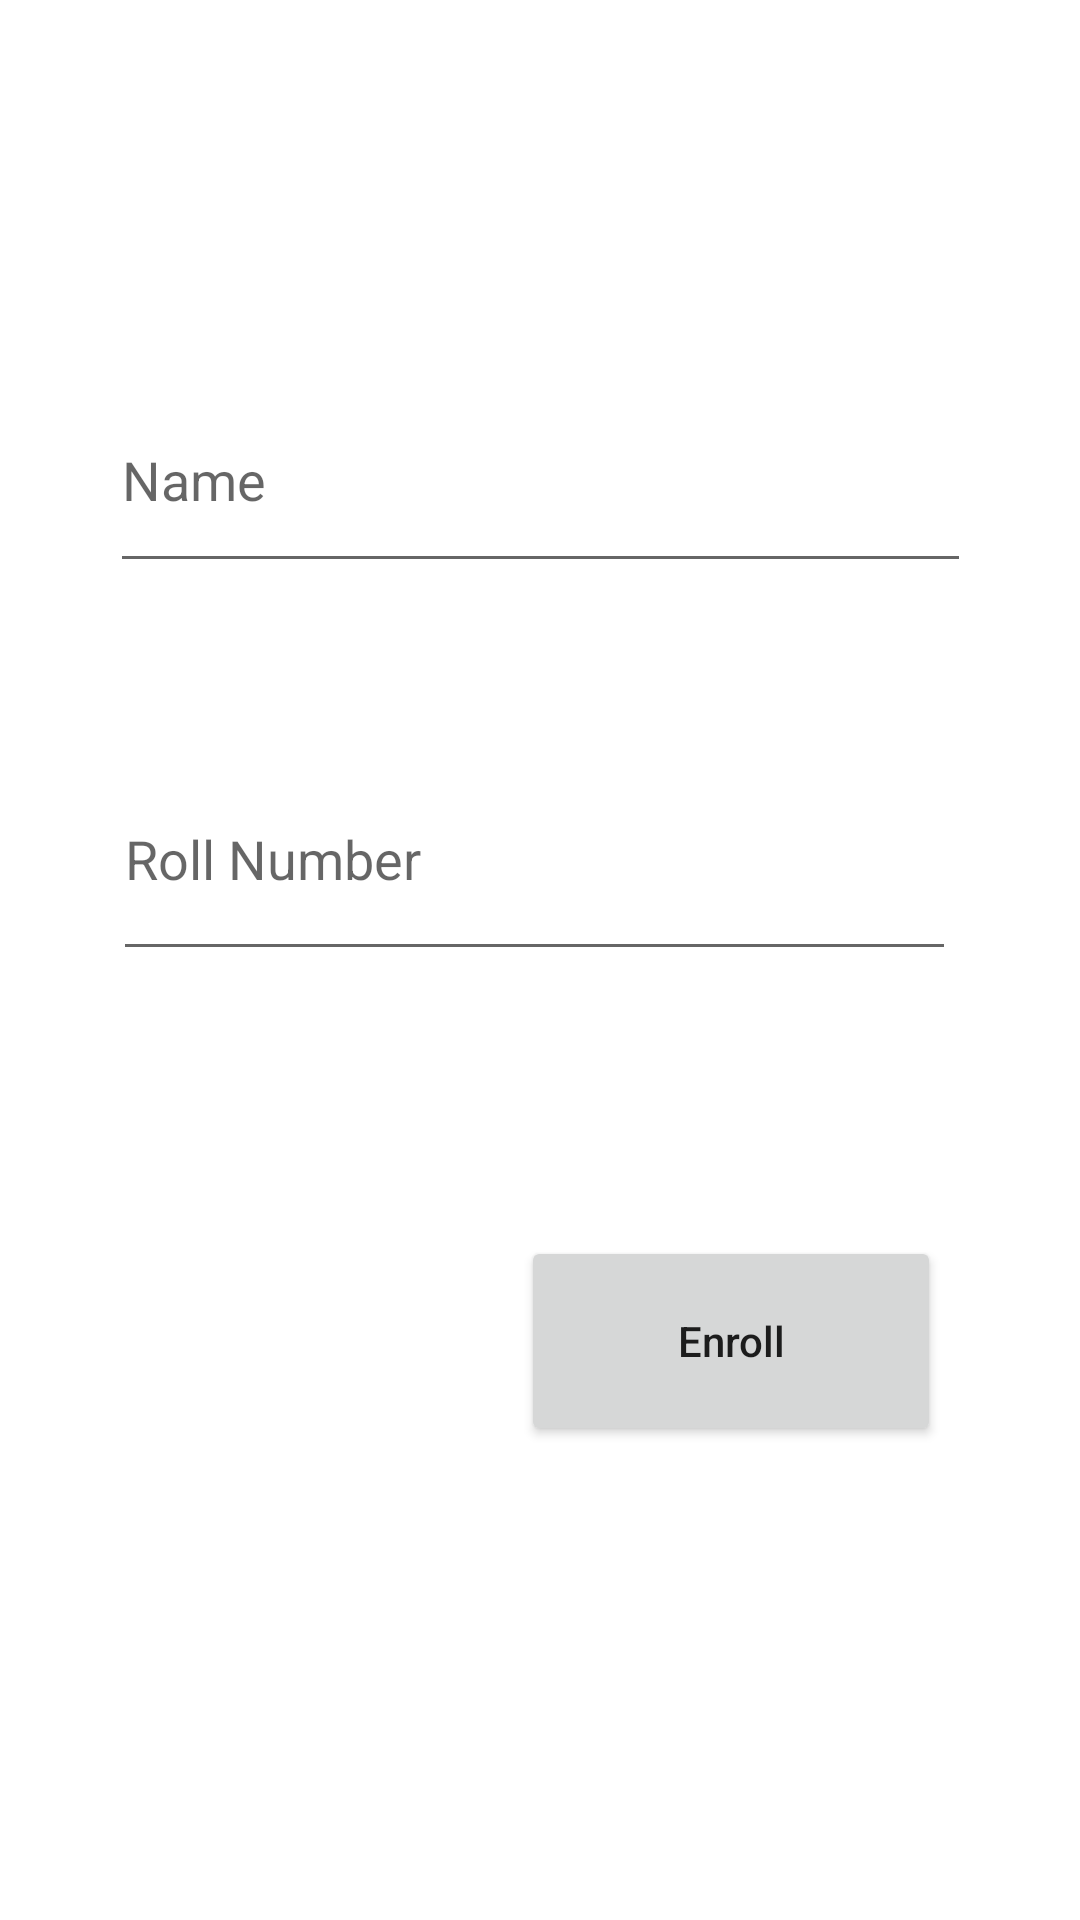

This screen was rendered from an Android layout file. Write that file and the resources it references.
<!-- AndroidManifest.xml: application theme Theme.Enroll -->
<!-- res/layout/activity_main.xml -->
<?xml version="1.0" encoding="utf-8"?>
<androidx.constraintlayout.widget.ConstraintLayout xmlns:android="http://schemas.android.com/apk/res/android"
    xmlns:app="http://schemas.android.com/apk/res-auto"
    xmlns:tools="http://schemas.android.com/tools"
    android:layout_width="match_parent"
    android:layout_height="match_parent"
    tools:context=".MainActivity">

    <Button
        android:id="@+id/btn1"
        android:layout_width="140dp"
        android:layout_height="70dp"
        android:onClick="@string/enrollbutton"
        android:padding="17dp"
        android:text="@string/enrollbutton"
        android:textAllCaps="false"
        app:layout_constraintBottom_toBottomOf="parent"
        app:layout_constraintEnd_toEndOf="parent"
        app:layout_constraintHorizontal_bias="0.789"
        app:layout_constraintStart_toStartOf="parent"
        app:layout_constraintTop_toTopOf="parent"
        app:layout_constraintVertical_bias="0.723" />

    <EditText
        android:id="@+id/editTextTextPersonName"
        android:layout_width="287dp"
        android:layout_height="72dp"
        android:ems="10"
        android:hint="Name"
        android:inputType="textPersonName"
        app:layout_constraintBottom_toTopOf="@+id/editTextTextPersonName2"
        app:layout_constraintEnd_toEndOf="parent"
        app:layout_constraintStart_toStartOf="parent"
        app:layout_constraintTop_toTopOf="parent"
        app:layout_constraintVertical_bias="0.704"
        tools:ignore="SpeakableTextPresentCheck" />

    <EditText
        android:id="@+id/editTextTextPersonName2"
        android:layout_width="281dp"
        android:layout_height="78dp"
        android:ems="10"
        android:hint="Roll Number"
        android:inputType="textPersonName"
        android:scrollbarSize="5dp"
        app:layout_constraintBottom_toBottomOf="parent"
        app:layout_constraintEnd_toEndOf="parent"
        app:layout_constraintHorizontal_bias="0.476"
        app:layout_constraintStart_toStartOf="parent"
        app:layout_constraintTop_toTopOf="parent"
        app:layout_constraintVertical_bias="0.437"
        tools:ignore="SpeakableTextPresentCheck" />

</androidx.constraintlayout.widget.ConstraintLayout>
<!-- resources referenced by this layout -->
<resources>
  <string name="enrollbutton">Enroll</string>
  <style name="Theme.Enroll" parent="Theme.MaterialComponents.DayNight.DarkActionBar">
          
          <item name="colorPrimary">@color/purple_500</item>
          <item name="colorPrimaryVariant">@color/purple_700</item>
          <item name="colorOnPrimary">@color/white</item>
          
          <item name="colorSecondary">@color/teal_200</item>
          <item name="colorSecondaryVariant">@color/teal_700</item>
          <item name="colorOnSecondary">@color/black</item>
          
          <item name="android:statusBarColor" tools:targetApi="l">?attr/colorPrimaryVariant</item>
          
      </style>
  <!-- not gathered from this repository: default colours our renderer supplied (Android Studio template values) -->
  <color name="purple_500">#FF6200EE</color>
  <color name="purple_700">#FF3700B3</color>
  <color name="teal_200">#FF03DAC5</color>
  <color name="teal_700">#FF018786</color>
  <color name="black">#FF000000</color>
  <color name="white">#FFFFFFFF</color>
</resources>
